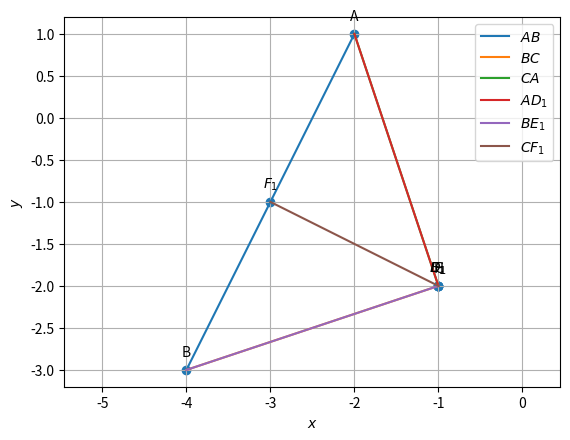

The script that saved this image:
import numpy as np
import matplotlib.pyplot as plt
import matplotlib.image as mpimg

#Orthogonal matrix
omat = np.array([[0,1],[-1,0]]) 


#line funcs.py
def dir_vec(A,B):
  return B-A

def norm_vec(A,B):
  return np.matmul(omat, dir_vec(A,B))

#Generate line points
def line_gen(A,B):
  len =10
  dim = A.shape[0]
  x_AB = np.zeros((dim,len))
  lam_1 = np.linspace(0,1,len)
  for i in range(len):
    temp1 = A + lam_1[i]*(B-A)
    x_AB[:,i]= temp1.T
  return x_AB

def line_dir_pt(m,A,k1,k2):
  len = 10
  dim = A.shape[0]
  x_AB = np.zeros((dim,len))
  lam_1 = np.linspace(k1,k2,len)
  for i in range(len):
    temp1 = A + lam_1[i]*m
    x_AB[:,i]= temp1.T
  return x_AB


#Intersection of two lines
def line_intersect(n1,A1,n2,A2):
  N=np.vstack((n1,n2))
  p = np.zeros(2)
  p[0] = n1@A1
  p[1] = n2@A2
  #Intersection
  P=np.linalg.inv(N)@p
  return P

#Intersection of two lines
def perp_foot(n,cn,P):
  m = omat@n
  N=np.block([[n],[m]])
  p = np.zeros(2)
  p[0] = cn
  p[1] = m@P
  #Intersection
  x_0=np.linalg.inv(N)@p
  return x_0
  
  
 #conics funcs.py
 #Generating points on a circle
def circ_gen(O,r):
	len = 50
	theta = np.linspace(0,2*np.pi,len)
	x_circ = np.zeros((2,len))
	x_circ[0,:] = r*np.cos(theta)
	x_circ[1,:] = r*np.sin(theta)
	x_circ = (x_circ.T + O).T
	return x_circ

#Generating points on an ellipse
def ellipse_gen(a,b):
	len = 50
	theta = np.linspace(0,2*np.pi,len)
	x_ellipse = np.zeros((2,len))
	x_ellipse[0,:] = a*np.cos(theta)
	x_ellipse[1,:] = b*np.sin(theta)
	return x_ellipse

#Generating points on a parabola
def parab_gen(y,a):
	x = y**2/a
	return x

#Generating points on a standard hyperbola 
def hyper_gen(y):
	x = np.sqrt(1+y**2)
	return x


#triangle funcs.py
#Triangle vertices
def tri_vert(a,b,c):
  p = (a**2 + c**2-b**2 )/(2*a)
  q = np.sqrt(c**2-p**2)
  A = np.array([p,q]) 
  B = np.array([0,0]) 
  C = np.array([a,0]) 
  return  A,B,C



#Foot of the Altitude
def alt_foot(A,B,C):
  m = B-C
  n = np.matmul(omat,m) 
  N=np.vstack((m,n))
  p = np.zeros(2)
  p[0] = m@A 
  p[1] = n@B
  #Intersection
  P=np.linalg.inv(N.T)@p
  return P


#Radius and centre of the circumcircle
#of triangle ABC
def ccircle(A,B,C):
  p = np.zeros(2)
  n1 = dir_vec(B,A)
  p[0] = 0.5*(np.linalg.norm(A)**2-np.linalg.norm(B)**2)
  n2 = dir_vec(C,B)
  p[1] = 0.5*(np.linalg.norm(B)**2-np.linalg.norm(C)**2)
  #Intersection
  N=np.vstack((n1,n2))
  O=np.linalg.inv(N)@p
  r = np.linalg.norm(A -O)
  return O,r

#Radius and centre of the incircle
#of triangle ABC
def icircle(A,B,C):
  k1 = 1
  k2 = 1
  p = np.zeros(2)
  t = norm_vec(B,C)
  n1 = t/np.linalg.norm(t)
  t = norm_vec(C,A)
  n2 = t/np.linalg.norm(t)
  t = norm_vec(A,B)
  n3 = t/np.linalg.norm(t)
  p[0] = n1@B- k1*n2@C
  p[1] = n2@C- k2*n3@A
  N=np.vstack((n1-k1*n2,n2-k2*n3))
  I=np.matmul(np.linalg.inv(N),p)
  r = n1@(I-B)
  #Intersection
  return I,r

#random vertices generated
A=np.array([-2, 1])
B=np.array([-4,-3])
C=np.array([-1,-2])

D =  alt_foot(A,B,C)
E =  alt_foot(B,C,A)
F =  alt_foot(C,A,B)
print(f"D:{D},E:{E},F:{F}")
#parameters of altitudes
m_AD=dir_vec(A,D)
n_AD=norm_vec(A,D)
c_AD=norm_vec(A,D)@A
print(f"AD-m:{m_AD},n:{n_AD},c:{c_AD}")
m_BE=dir_vec(B,E)
n_BE=norm_vec(B,E)
c_BE=norm_vec(B,E)@B
print(f"BE-m:{m_BE},n:{n_BE},c:{c_BE}")
m_CF=dir_vec(C,F)
n_CF=norm_vec(C,F)
c_CF=norm_vec(C,F)@C
print(f"CF-m:{m_CF},n:{n_CF},c:{c_CF}")

#point H  
H=line_intersect(n_BE,B,n_CF,C)
print(f"H:{H}")

#plot
#Generating all lines
x_AB = line_gen(A,B)
x_BC = line_gen(B,C)
x_CA = line_gen(C,A)
x_AD = line_gen(D,A)
x_BE = line_gen(B,E)
x_CF = line_gen(C,F)
x_CE = line_gen(C,E)
x_CD = line_gen(C,D)

#Plotting all lines
plt.plot(x_AB[0,:],x_AB[1,:],label='$AB$')
plt.plot(x_BC[0,:],x_BC[1,:],label='$BC$')
plt.plot(x_CA[0,:],x_CA[1,:],label='$CA$')
plt.plot(x_AD[0,:],x_AD[1,:],label='$AD_1$')
plt.plot(x_BE[0,:],x_BE[1,:],label='$BE_1$')
plt.plot(x_CF[0,:],x_CF[1,:],label='$CF_1$')
plt.plot(x_CE[0,:],x_CE[1,:],linestyle='dotted')
plt.plot(x_CD[0,:],x_CD[1,:],linestyle='dotted')

A = A.reshape(-1,1)
B = B.reshape(-1,1)
C = C.reshape(-1,1)
D = D.reshape(-1,1)
E = E.reshape(-1,1)
F = F.reshape(-1,1)
H = H.reshape(-1,1)
tri_coords = np.block([[A,B,C,D,E,F,H]])
plt.scatter(tri_coords[0,:], tri_coords[1,:])
vert_labels = ['A','B','C','$D_1$','$E_1$','$F_1$','H']
for i, txt in enumerate(vert_labels):
    plt.annotate(txt, # this is the text
                 (tri_coords[0,i], tri_coords[1,i]), # this is the point to label
                 textcoords="offset points", # how to position the text
                 xytext=(0,10), # distance from text to points (x,y)
                 ha='center') # horizontal alignment can be left, right or center

plt.xlabel('$x$')
plt.ylabel('$y$')
plt.legend(loc='best')
plt.grid() # minor
plt.axis('equal')

plt.savefig("altitude.png",bbox_inches='tight')
